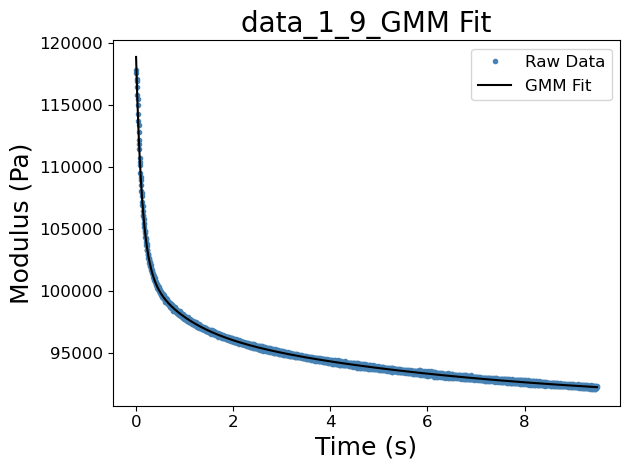

Source data for this figure (header and first rows):
Index [#], Phase [#], Displacement [um], Time [s], Pos X [um], Pos Y [um], Pos Z [um], Piezo X [um], Piezo Y [um], Piezo Z [um], Force A [uN], Force B [uN], Gripper [V], Voltage A [V], Voltage B [V], Temperature [oC], Sample Displacement [um], Filtered time [uN}, Filtered force [uN], SG Force [uN], Est Force 2nd derivative, Filtered displacement [um], Sel Time [s], Sel Force [N]
8.0, 2.0, 0.01418, 15585, -357.9, 77.84, -27146, -0.0001, -0.00032, -0.1189, -0.258, , 0.0, -0.00151, -0.00454, 22.89, -15.78, 15585, -0.258, -0.2618, 0.0003444, -0.1189, 0.0, 0.0002569
8.0, 2.0, 0.03281, 15585, -357.9, 77.84, -27146, -0.00015, -3e-05, -0.1003, -0.2546, , 0.0, -0.00146, -0.00452, 22.89, -15.76, 15585, -0.2546, -0.2618, 0.0003444, -0.1003, 0.005, 0.0002563
8.0, 2.0, 0.05854, 15585, -357.9, 77.84, -27146, -0.00044, -3e-05, -0.07457, -0.2676, , 0.0, -0.00147, -0.00456, 22.89, -15.74, 15585, -0.2676, -0.2614, 0.0003444, -0.07457, 0.01, 0.0002553
8.0, 2.0, 0.0886, 15585, -357.9, 77.84, -27146, -0.00039, 7e-05, -0.04451, -0.2663, , 0.0, -0.00146, -0.00456, 22.89, -15.71, 15585, -0.2663, -0.2607, 0.0003444, -0.04451, 0.015, 0.000255
8.0, 2.0, 0.1257, 15585, -357.9, 77.84, -27146, -0.00011, 0.00052, -0.00737, -0.2536, , 0.0, -0.00145, -0.00456, 22.89, -15.67, 15585, -0.2536, -0.2596, 0.0003444, -0.00737, 0.02, 0.0002539
8.0, 2.0, 0.1689, 15585, -357.9, 77.84, -27146, -0.00031, -2e-05, 0.03584, -0.261, , 0.0, -0.00145, -0.00453, 22.89, -15.63, 15585, -0.261, -0.2582, 0.0003444, 0.03584, 0.025, 0.0002524
8.0, 2.0, 0.2146, 15585, -357.9, 77.84, -27146, 0.00018, -0.00039, 0.08148, -0.2623, , 0.0, -0.00141, -0.00454, 22.89, -15.58, 15585, -0.2623, -0.2564, 0.0003444, 0.08148, 0.03, 0.0002517
8.0, 2.0, 0.2671, 15585, -357.9, 77.84, -27146, 0.00038, 3e-05, 0.134, -0.2536, , 0.0, -0.00145, -0.00454, 22.89, -15.53, 15585, -0.2536, -0.2543, 0.0003444, 0.134, 0.035, 0.0002506
8.0, 2.0, 0.3251, 15585, -357.9, 77.84, -27146, 3e-05, -8e-05, 0.192, -0.2577, , 0.0, -0.0015, -0.00452, 22.89, -15.47, 15585, -0.2577, -0.2518, 0.0003444, 0.192, 0.04, 0.0002491
8.0, 2.0, 0.3838, 15585, -357.9, 77.84, -27146, 0.00029, -0.00028, 0.2507, -0.246, , 0.0, -0.00151, -0.00456, 22.89, -15.41, 15585, -0.246, -0.249, 0.0003444, 0.2507, 0.045, 0.0002479
8.0, 2.0, 0.4494, 15585, -357.9, 77.84, -27146, 0.00021, 0.00011, 0.3163, -0.2435, , 0.0, -0.00151, -0.00455, 22.89, -15.35, 15585, -0.2435, -0.2459, 0.0003444, 0.3163, 0.05, 0.0002471
8.0, 2.0, 0.5192, 15585, -357.9, 77.84, -27146, 0.00024, 0.00045, 0.3861, -0.2443, , 0.0, -0.00152, -0.00452, 22.89, -15.28, 15585, -0.2443, -0.2424, 0.0003444, 0.3861, 0.055, 0.000246
8.0, 2.0, 0.5913, 15585, -357.9, 77.84, -27146, 0.00032, 2e-05, 0.4582, -0.2407, , 0.0, -0.00152, -0.00453, 22.89, -15.2, 15585, -0.2407, -0.2386, 0.0003444, 0.4582, 0.06, 0.0002445
8.0, 2.0, 0.6668, 15585, -357.9, 77.84, -27146, 0.00022, -0.00085, 0.5337, -0.2311, , 0.0, -0.0015, -0.00456, 22.89, -15.13, 15585, -0.2311, -0.2344, 0.0003444, 0.5337, 0.065, 0.0002438
8.0, 2.0, 0.7467, 15585, -357.9, 77.84, -27146, 0.00033, -0.00017, 0.6136, -0.2192, , 0.0, -0.00148, -0.00452, 22.89, -15.05, 15585, -0.2192, -0.2297, 0.0003337, 0.6136, 0.07, 0.0002429
8.0, 2.0, 0.8298, 15585, -357.9, 77.84, -27146, 9e-05, 0.00061, 0.6967, -0.2307, , 0.0, -0.00149, -0.00453, 22.89, -14.97, 15585, -0.2307, -0.2238, 0.0002829, 0.6967, 0.075, 0.0002414
8.0, 2.0, 0.915, 15585, -357.9, 77.84, -27146, -0.00014, -0.00024, 0.782, -0.2258, , 0.0, -0.00147, -0.00456, 22.89, -14.88, 15585, -0.2258, -0.2185, 0.0002738, 0.782, 0.08, 0.0002408
8.0, 2.0, 1.003, 15585, -357.9, 77.84, -27146, 8e-05, -0.00014, 0.87, -0.2149, , 0.0, -0.00148, -0.00453, 22.89, -14.79, 15585, -0.2149, -0.2131, 0.0002762, 0.87, 0.085, 0.0002401
8.0, 2.0, 1.095, 15585, -357.9, 77.84, -27146, -0.00011, 0.0001, 0.9623, -0.2024, , 0.0, -0.0015, -0.00454, 22.89, -14.7, 15585, -0.2024, -0.2064, 0.000222, 0.9623, 0.09, 0.0002388
8.0, 2.0, 1.188, 15585, -357.9, 77.84, -27146, 0.00035, -0.00017, 1.055, -0.2015, , 0.0, -0.00148, -0.00451, 22.89, -14.61, 15585, -0.2015, -0.2007, 0.0002363, 1.055, 0.095, 0.000238
8.0, 2.0, 1.284, 15585, -357.9, 77.84, -27146, 0.00044, -0.00045, 1.151, -0.1936, , 0.0, -0.0015, -0.00456, 22.89, -14.51, 15585, -0.1936, -0.1949, 0.0002573, 1.151, 0.1, 0.0002375
8.0, 2.0, 1.383, 15585, -357.9, 77.84, -27146, 0.00019, -0.00015, 1.25, -0.1865, , 0.0, -0.00151, -0.00454, 22.89, -14.41, 15585, -0.1865, -0.1879, 0.0002284, 1.25, 0.105, 0.0002366
8.0, 2.0, 1.483, 15585, -357.9, 77.84, -27146, -8e-05, 0.00032, 1.35, -0.1831, , 0.0, -0.0015, -0.00453, 22.89, -14.31, 15585, -0.1831, -0.1812, 0.000231, 1.35, 0.11, 0.0002357
8.0, 2.0, 1.585, 15585, -357.9, 77.84, -27146, -2e-05, -3e-05, 1.452, -0.1735, , 0.0, -0.00152, -0.00453, 22.89, -14.21, 15585, -0.1735, -0.1738, 0.0001987, 1.452, 0.115, 0.0002352
8.0, 2.0, 1.69, 15585, -357.9, 77.84, -27146, -2e-05, -0.00041, 1.557, -0.1683, , 0.0, -0.0015, -0.00455, 22.89, -14.1, 15585, -0.1683, -0.1664, 0.0001801, 1.557, 0.12, 0.0002346
8.0, 2.0, 1.796, 15585, -357.9, 77.84, -27146, 0.00033, -0.00011, 1.663, -0.154, , 0.0, -0.00149, -0.00456, 22.89, -14, 15585, -0.154, -0.1595, 0.000204, 1.663, 0.125, 0.0002336
8.0, 2.0, 1.903, 15585, -357.9, 77.84, -27146, 0.0003, -0.00038, 1.77, -0.1528, , 0.0, -0.0015, -0.00457, 22.89, -13.89, 15585, -0.1528, -0.1518, 0.0001921, 1.77, 0.13, 0.0002332
8.0, 2.0, 2.012, 15585, -357.9, 77.84, -27146, 1e-05, -0.00062, 1.879, -0.1389, , 0.0, -0.0015, -0.00452, 22.89, -13.78, 15585, -0.1389, -0.1432, 0.0001407, 1.879, 0.135, 0.0002329
8.0, 2.0, 2.124, 15585, -357.9, 77.84, -27146, -0.00014, -0.00011, 1.99, -0.1388, , 0.0, -0.00153, -0.00451, 22.89, -13.67, 15585, -0.1388, -0.1346, 9.851711506887929e-05, 1.99, 0.14, 0.000232
8.0, 2.0, 2.235, 15585, -357.9, 77.84, -27146, 4e-05, 0.00028, 2.102, -0.1305, , 0.0, -0.00151, -0.00455, 22.89, -13.56, 15585, -0.1305, -0.1265, 8.920938065769447e-05, 2.102, 0.145, 0.0002314
8.0, 2.0, 2.349, 15585, -357.9, 77.84, -27146, -6e-05, -0.00029, 2.216, -0.1192, , 0.0, -0.00149, -0.00456, 22.89, -13.45, 15585, -0.1192, -0.1185, 8.771529619809061e-05, 2.216, 0.15, 0.0002313
8.0, 2.0, 2.465, 15585, -357.9, 77.84, -27146, 0.00037, -0.00034, 2.332, -0.1181, , 0.0, -0.00152, -0.00452, 22.89, -13.33, 15585, -0.1181, -0.1106, 9.499541071958156e-05, 2.332, 0.155, 0.0002306
8.0, 2.0, 2.583, 15585, -357.9, 77.84, -27146, 0.00034, -0.00062, 2.45, -0.09539, , 0.0, -0.00149, -0.00452, 22.89, -13.21, 15585, -0.09539, -0.102, 7.180758704899699e-05, 2.45, 0.16, 0.0002299
8.0, 2.0, 2.701, 15585, -357.9, 77.84, -27146, 0.00023, -0.00037, 2.568, -0.08692, , 0.0, -0.00152, -0.00451, 22.89, -13.09, 15585, -0.08692, -0.09339, 4.867904509286611e-05, 2.568, 0.165, 0.0002298
8.0, 2.0, 2.822, 15585, -357.9, 77.84, -27146, 0.00013, 3e-05, 2.689, -0.08807, , 0.0, -0.00151, -0.00451, 22.89, -12.97, 15585, -0.08807, -0.08531, 6.119287608945327e-05, 2.689, 0.17, 0.0002293
8.0, 2.0, 2.944, 15585, -357.9, 77.84, -27146, 0.00027, -8e-05, 2.811, -0.07661, , 0.0, -0.00152, -0.00456, 22.89, -12.85, 15585, -0.07661, -0.07627, 2.5672350637890435e-05, 2.811, 0.175, 0.0002286
8.0, 2.0, 3.065, 15585, -357.9, 77.84, -27146, 0.00012, 9e-05, 2.932, -0.07117, , 0.0, -0.00153, -0.00457, 22.89, -12.73, 15585, -0.07117, -0.0678, 2.188404698751564e-05, 2.932, 0.18, 0.0002285
8.0, 2.0, 3.189, 15585, -357.9, 77.84, -27146, 0.00059, -3e-05, 3.056, -0.0585, , 0.0, -0.0015, -0.00454, 22.89, -12.61, 15585, -0.0585, -0.05963, 3.751816765611661e-05, 3.056, 0.185, 0.0002282
8.0, 2.0, 3.314, 15585, -357.9, 77.84, -27146, 0.00043, -0.00057, 3.181, -0.03905, , 0.0, -0.00155, -0.00455, 22.89, -12.48, 15585, -0.03905, -0.052, 9.000715759338015e-05, 3.181, 0.19, 0.0002275
8.0, 2.0, 3.438, 15585, -357.9, 77.84, -27146, 0.00034, -0.00073, 3.305, -0.04182, , 0.0, -0.00152, -0.00452, 22.89, -12.36, 15585, -0.04182, -0.04291, 6.968472906405227e-05, 3.305, 0.195, 0.0002273
8.0, 2.0, 3.564, 15585, -357.9, 77.84, -27146, 0.00029, -0.00042, 3.431, -0.04192, , 0.0, -0.00149, -0.00455, 22.89, -12.23, 15585, -0.04192, -0.03388, 5.5020504399824885e-05, 3.431, 0.2, 0.0002272
8.0, 2.0, 3.691, 15585, -357.9, 77.84, -27146, -9e-05, 0.00017, 3.558, -0.02247, , 0.0, -0.0015, -0.00456, 22.89, -12.1, 15585, -0.02247, -0.02496, 4.923750578923743e-05, 3.558, 0.205, 0.0002266
8.0, 2.0, 3.817, 15585, -357.9, 77.84, -27146, -0.00024, -4e-05, 3.684, -0.01944, , 0.0, -0.00153, -0.00452, 22.89, -11.98, 15585, -0.01944, -0.01659, 7.94182981769239e-05, 3.684, 0.21, 0.0002261
8.0, 2.0, 3.943, 15585, -357.9, 77.84, -27146, -0.00029, -0.00031, 3.811, -0.01107, , 0.0, -0.00148, -0.00452, 22.89, -11.85, 15585, -0.01107, -0.007624, 7.904467180329478e-05, 3.811, 0.215, 0.0002262
8.0, 2.0, 4.072, 15585, -357.9, 77.84, -27146, -2e-05, -0.00025, 3.939, 0.00443, , 0.0, -0.00152, -0.00453, 22.89, -11.72, 15585, 0.00443, 0.001321, 8.152776725190483e-05, 3.939, 0.22, 0.0002259
8.0, 2.0, 4.2, 15585, -357.9, 77.84, -27146, 2e-05, -0.0006, 4.067, 0.01021, , 0.0, -0.00149, -0.00454, 22.89, -11.59, 15585, 0.01021, 0.009817, 0.00011, 4.067, 0.225, 0.0002252
8.0, 2.0, 4.328, 15585, -357.9, 77.84, -27146, -0.00037, -0.00084, 4.195, 0.01317, , 0.0, -0.00145, -0.00454, 22.89, -11.47, 15585, 0.01317, 0.01957, 7.054246137004172e-05, 4.195, 0.23, 0.0002253
8.0, 2.0, 4.457, 15585, -357.9, 77.84, -27146, -0.00046, -0.00043, 4.324, 0.03496, , 0.0, -0.00149, -0.00448, 22.89, -11.34, 15585, 0.03496, 0.02883, 6.399107406003103e-05, 4.324, 0.235, 0.0002252
8.0, 2.0, 4.587, 15585, -357.9, 77.84, -27146, -0.00045, -0.00014, 4.454, 0.02841, , 0.0, -0.00153, -0.00455, 22.89, -11.21, 15585, 0.02841, 0.03796, 6.920180202937693e-05, 4.454, 0.24, 0.0002245
8.0, 2.0, 4.715, 15585, -357.9, 77.84, -27146, -0.00013, 0.00028, 4.582, 0.04247, , 0.0, -0.00147, -0.00451, 22.89, -11.08, 15585, 0.04247, 0.04741, 5.835493242388373e-05, 4.582, 0.245, 0.0002244
8.0, 2.0, 4.844, 15585, -357.9, 77.84, -27146, -0.00012, -0.00013, 4.711, 0.05996, , 0.0, -0.00148, -0.00455, 22.89, -10.95, 15585, 0.05996, 0.05602, 9.772902193590173e-05, 4.711, 0.25, 0.0002245
8.0, 2.0, 4.974, 15585, -357.9, 77.84, -27146, -5e-05, -0.00032, 4.841, 0.08081, , 0.0, -0.0015, -0.00457, 22.89, -10.82, 15585, 0.08081, 0.06548, 9.609944844425657e-05, 4.841, 0.255, 0.0002239
8.0, 2.0, 5.103, 15585, -357.9, 77.84, -27146, 0.00021, -0.0006, 4.971, 0.07483, , 0.0, -0.00145, -0.00453, 22.89, -10.69, 15585, 0.07483, 0.07592, 4.6883499642097855e-05, 4.971, 0.26, 0.0002236
8.0, 2.0, 5.232, 15585, -357.9, 77.84, -27146, -0.00027, -0.00038, 5.099, 0.07897, , 0.0, -0.00149, -0.00457, 22.89, -10.56, 15585, 0.07897, 0.08603, 2.1294177087254626e-05, 5.099, 0.265, 0.0002238
8.0, 2.0, 5.363, 15585, -357.9, 77.84, -27146, -0.00017, 0.00011, 5.23, 0.09721, , 0.0, -0.00147, -0.00452, 22.89, -10.43, 15585, 0.09721, 0.09581, 1.1793945518054816e-05, 5.23, 0.27, 0.0002234
8.0, 2.0, 5.492, 15585, -357.9, 77.84, -27146, -0.00033, -6e-05, 5.36, 0.1118, , 0.0, -0.0015, -0.00452, 22.89, -10.3, 15585, 0.1118, 0.1061, -3.0426508357574687e-05, 5.36, 0.275, 0.0002229
8.0, 2.0, 5.621, 15585, -357.9, 77.84, -27146, -9e-05, -0.00017, 5.489, 0.1113, , 0.0, -0.00151, -0.00455, 22.89, -10.17, 15585, 0.1113, 0.1158, -3.6669698118008576e-05, 5.489, 0.28, 0.0002231
8.0, 2.0, 5.752, 15585, -357.9, 77.84, -27146, 0.00023, 2e-05, 5.619, 0.1244, , 0.0, -0.00149, -0.00452, 22.89, -10.04, 15585, 0.1244, 0.125, -1.9444233927029845e-05, 5.619, 0.285, 0.000223
8.0, 2.0, 5.883, 15585, -357.9, 77.84, -27146, 0.00051, -0.00056, 5.75, 0.1346, , 0.0, -0.00151, -0.00456, 22.89, -9.912, 15585, 0.1346, 0.1345, -1.574013725741879e-05, 5.75, 0.29, 0.0002224
8.0, 2.0, 6.012, 15585, -357.9, 77.84, -27146, 0.00024, -0.00053, 5.879, 0.1357, , 0.0, -0.00154, -0.00453, 22.89, -9.783, 15585, 0.1357, 0.1444, -3.0417835038567675e-05, 5.879, 0.295, 0.0002224
... 2,750 more rows
